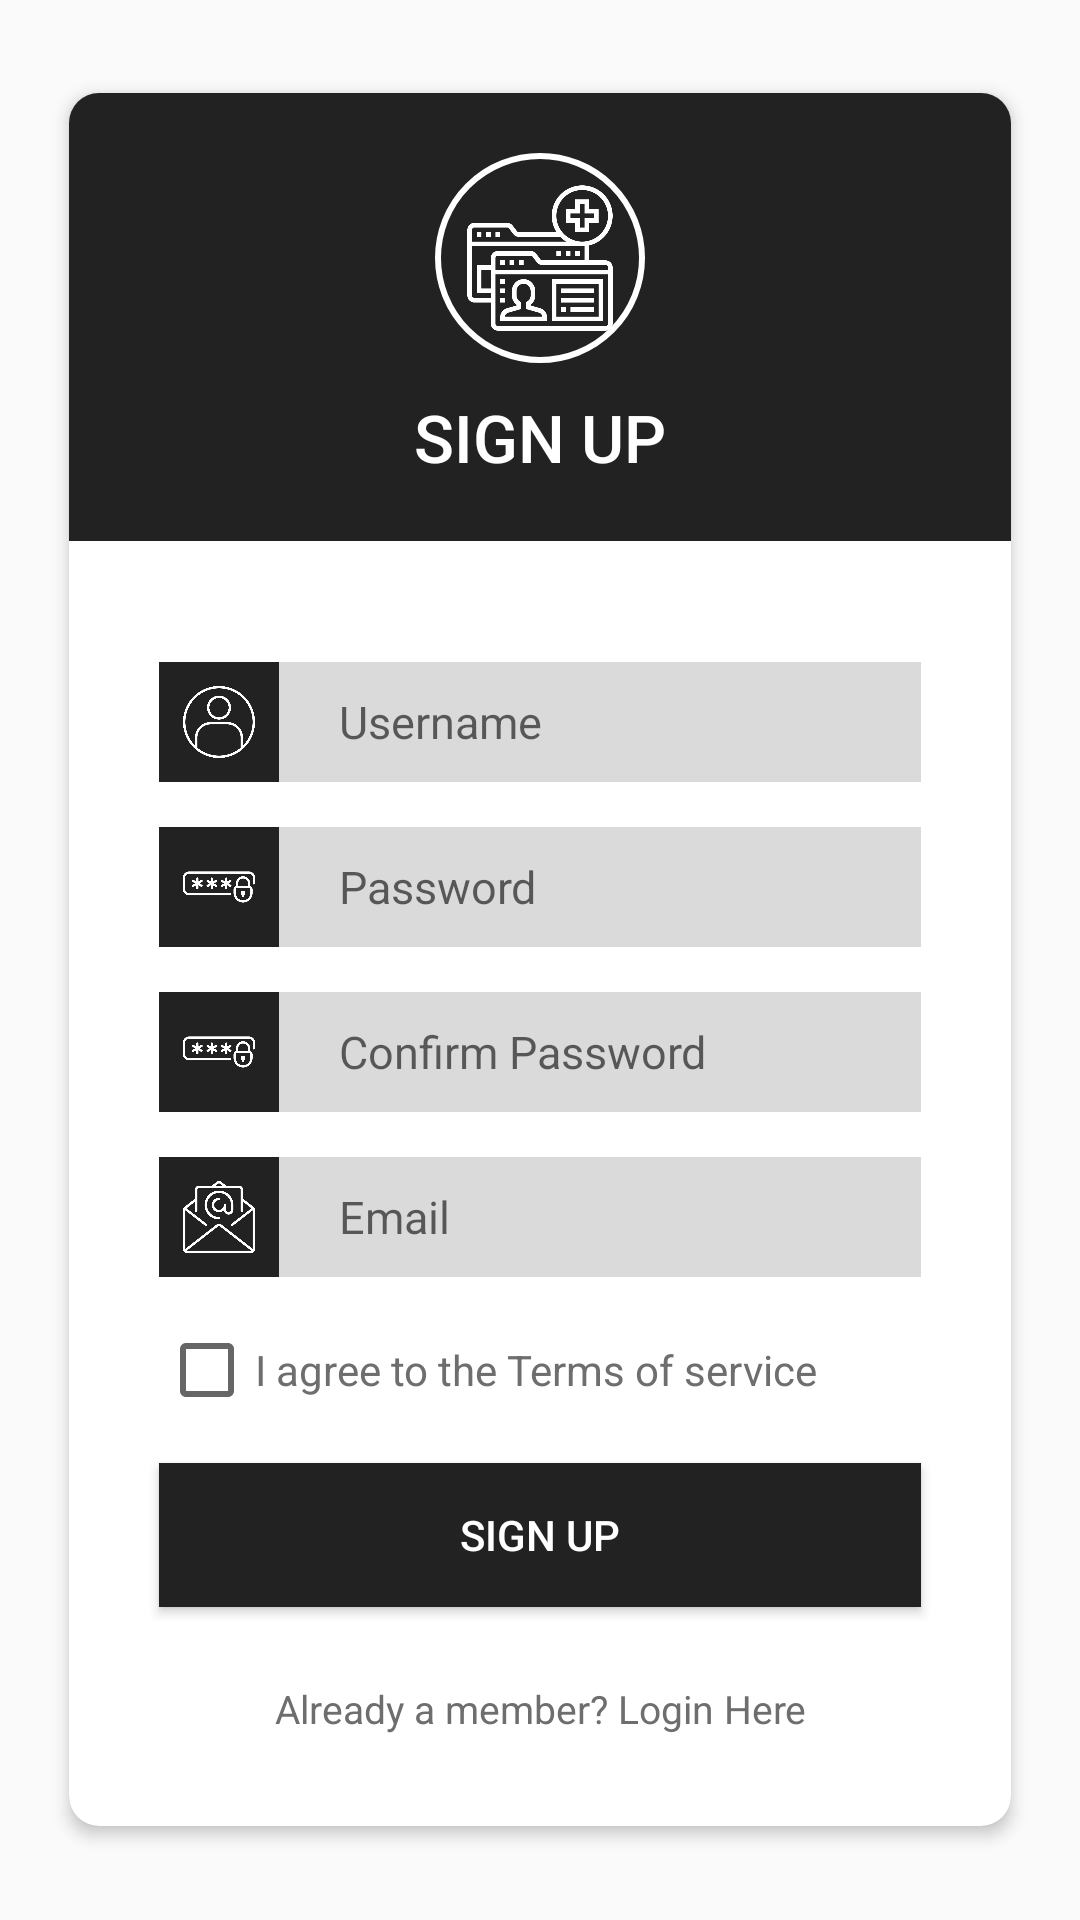

Reconstruct the res/layout file that produces this screen, plus the resources it refers to.
<!-- AndroidManifest.xml: activity theme SignUpActivityTheme -->
<!-- res/layout/activity_sign_up.xml -->
<?xml version="1.0" encoding="utf-8"?>
<RelativeLayout xmlns:android="http://schemas.android.com/apk/res/android"
    xmlns:app="http://schemas.android.com/apk/res-auto"
    xmlns:tools="http://schemas.android.com/tools"
    android:layout_width="match_parent"
    android:layout_height="match_parent"
    android:orientation="vertical"
    tools:context=".SignUpActivity">

    <android.support.v7.widget.CardView
        android:layout_width="match_parent"
        android:layout_height="wrap_content"
        android:layout_centerInParent="true"
        android:layout_marginBottom="20dp"
        android:layout_marginLeft="20dp"
        android:layout_marginRight="20dp"
        android:layout_marginTop="20dp"
        app:cardCornerRadius="10dp"
        app:cardElevation="3dp"
        app:cardPreventCornerOverlap="false"
        app:cardUseCompatPadding="true">

        <RelativeLayout
            android:id="@id/layout1"
            android:layout_width="match_parent"
            android:layout_height="wrap_content">

            <LinearLayout
                android:id="@+id/linearLayout1"
                android:layout_width="match_parent"
                android:layout_height="wrap_content"
                android:background="@color/colorPrimary"
                android:gravity="center"
                android:orientation="vertical">

                <ImageView
                    android:layout_width="70dp"
                    android:layout_height="70dp"
                    android:layout_marginTop="20dp"
                    android:background="@drawable/circle"
                    android:padding="10dp"
                    android:src="@drawable/account"
                    android:tint="@color/colorWhite"/>

                <TextView
                    android:layout_width="wrap_content"
                    android:layout_height="wrap_content"
                    android:layout_marginBottom="20dp"
                    android:layout_marginTop="10dp"
                    android:fontFamily="sans-serif-medium"
                    android:text="SIGN UP"
                    android:textColor="@color/colorWhite"
                    android:textSize="22sp" />

            </LinearLayout>

            <ImageView
                android:id="@+id/imageView1"
                android:layout_width="20dp"
                android:rotation="45"
                android:layout_marginTop="-10dp"
                android:layout_height="20dp"
                android:layout_below="@id/linearLayout1"
                android:src="@drawable/square"
                android:layout_centerHorizontal="true" />

            <RelativeLayout
                android:id="@+id/layout1"
                android:layout_width="match_parent"
                android:layout_height="wrap_content"
                android:layout_marginTop="30dp"
                android:layout_marginLeft="30dp"
                android:layout_marginRight="30dp"
                android:layout_below="@id/imageView1">

                <ImageView
                    android:id="@+id/imgView_user"
                    android:layout_width="40dp"
                    android:layout_height="40dp"
                    android:background="@color/colorPrimary"
                    android:padding="8dp"
                    android:src="@drawable/user"
                    android:tint="@color/colorWhite"/>

                <EditText
                    android:id="@+id/txtUsername"
                    android:layout_width="match_parent"
                    android:layout_height="wrap_content"
                    android:layout_alignParentTop="true"
                    android:layout_alignBottom="@+id/imgView_user"
                    android:layout_toRightOf="@id/imgView_user"
                    android:background="@color/editTextBG"
                    android:hint="Username"
                    android:paddingLeft="20dp"
                    android:textSize="15sp"/>

            </RelativeLayout>

            <RelativeLayout
                android:id="@+id/layout2"
                android:layout_width="match_parent"
                android:layout_height="wrap_content"
                android:layout_marginTop="15dp"
                android:layout_marginLeft="30dp"
                android:layout_marginRight="30dp"
                android:layout_below="@id/layout1">

                <ImageView
                    android:id="@+id/imgView_password"
                    android:layout_width="40dp"
                    android:layout_height="40dp"
                    android:background="@color/colorPrimary"
                    android:padding="8dp"
                    android:src="@drawable/password"
                    android:tint="@color/colorWhite"/>

                <EditText
                    android:id="@+id/txtPassword"
                    android:layout_width="match_parent"
                    android:layout_height="wrap_content"
                    android:layout_alignParentTop="true"
                    android:layout_alignBottom="@+id/imgView_password"
                    android:layout_toRightOf="@id/imgView_password"
                    android:background="@color/editTextBG"
                    android:hint="Password"
                    android:paddingLeft="20dp"
                    android:textSize="15sp"
                    android:inputType="textPassword"/>

            </RelativeLayout>

            <RelativeLayout
                android:id="@+id/layout3"
                android:layout_width="match_parent"
                android:layout_height="wrap_content"
                android:layout_marginTop="15dp"
                android:layout_marginLeft="30dp"
                android:layout_marginRight="30dp"
                android:layout_below="@id/layout2">

                <ImageView
                    android:id="@+id/imgView_confirm"
                    android:layout_width="40dp"
                    android:layout_height="40dp"
                    android:background="@color/colorPrimary"
                    android:padding="8dp"
                    android:src="@drawable/password"
                    android:tint="@color/colorWhite" />

                <EditText
                    android:id="@+id/txtConfirm"
                    android:layout_width="match_parent"
                    android:layout_height="wrap_content"
                    android:layout_alignParentTop="true"
                    android:layout_alignBottom="@+id/imgView_confirm"
                    android:layout_toRightOf="@id/imgView_confirm"
                    android:background="@color/editTextBG"
                    android:hint="Confirm Password"
                    android:paddingLeft="20dp"
                    android:textSize="15sp"
                    android:inputType="textPassword"/>

            </RelativeLayout>

            <RelativeLayout
                android:id="@+id/layout4"
                android:layout_width="match_parent"
                android:layout_height="wrap_content"
                android:layout_marginTop="15dp"
                android:layout_marginLeft="30dp"
                android:layout_marginRight="30dp"
                android:layout_below="@id/layout3">

                <ImageView
                    android:id="@+id/imgView_email"
                    android:layout_width="40dp"
                    android:layout_height="40dp"
                    android:background="@color/colorPrimary"
                    android:padding="8dp"
                    android:src="@drawable/email"
                    android:tint="@color/colorWhite"/>

                <EditText
                    android:id="@+id/txtEmail"
                    android:layout_width="match_parent"
                    android:layout_height="wrap_content"
                    android:layout_alignParentTop="true"
                    android:layout_alignBottom="@+id/imgView_email"
                    android:layout_toRightOf="@id/imgView_email"
                    android:background="@color/editTextBG"
                    android:hint="Email"
                    android:paddingLeft="20dp"
                    android:textSize="15sp"/>

            </RelativeLayout>
            
            <CheckBox
                android:id="@+id/AgreeChkBox"
                android:layout_width="match_parent"
                android:layout_height="wrap_content"
                android:layout_below="@id/layout4"
                android:layout_marginLeft="30dp"
                android:layout_marginRight="30dp"
                android:layout_marginTop="15dp"
                android:fontFamily="sans-serif"
                android:text="I agree to the Terms of service"
                android:textColor="@color/textColor" />

            <Button
                android:id="@+id/btnSignUp"
                android:layout_width="match_parent"
                android:layout_height="wrap_content"
                android:layout_below="@+id/AgreeChkBox"
                android:layout_marginLeft="30dp"
                android:layout_marginRight="30dp"
                android:layout_marginTop="15dp"
                android:fontFamily="sans-serif-medium"
                android:text="SIGN UP"
                android:background="@color/colorPrimary"
                android:textColor="@color/colorWhite"
                android:onClick="signUp"/>

            <Button
                android:id="@+id/btnLogin"
                android:layout_width="wrap_content"
                android:layout_height="wrap_content"
                android:layout_below="@+id/btnSignUp"
                android:layout_centerHorizontal="true"
                android:background="@color/transparent"
                android:text="Already a member? Login Here"
                android:textColor="@color/textColor"
                android:layout_marginTop="10dp"
                android:fontFamily="sans-serif"
                android:textSize="13sp"
                android:textAllCaps="false"
                android:layout_marginBottom="15dp"
                android:onClick="gotoLogin"
                />

        </RelativeLayout>

    </android.support.v7.widget.CardView>

</RelativeLayout>
<!-- resources referenced by this layout -->
<resources>
  <color name="colorPrimary">#222222</color>
  <color name="colorWhite">#FFFFFF</color>
  <color name="editTextBG">#DADADA</color>
  <color name="textColor">#6e6e6e</color>
  <color name="transparent">#00000000</color>
  <!-- drawable account: png bitmap (drawable, 10831 bytes) -->
  <!-- drawable circle (drawable) -->
  <shape xmlns:android="http://schemas.android.com/apk/res/android"
      android:shape="oval">
  
      <solid android:color="@color/transparent" />
  
      <stroke android:width="2dp"
          android:color="@color/colorWhite" />
  
  </shape>
  <!-- drawable email: png bitmap (drawable, 15829 bytes) -->
  <!-- drawable password: png bitmap (drawable, 9162 bytes) -->
  <!-- drawable user: png bitmap (drawable, 16624 bytes) -->
  <style name="SignUpActivityTheme" parent="Theme.AppCompat.Light.NoActionBar">
      
      <item name="windowNoTitle">true</item>
      <item name="windowActionBar">false</item>
      <item name="colorPrimary">@color/colorPrimary</item>
      <item name="colorPrimaryDark">@color/colorPrimaryDark</item>
      <item name="colorAccent">@color/colorAccent</item>
  </style>
  <color name="colorPrimaryDark">#000000</color>
  <color name="colorAccent">#FF4081</color>
</resources>
